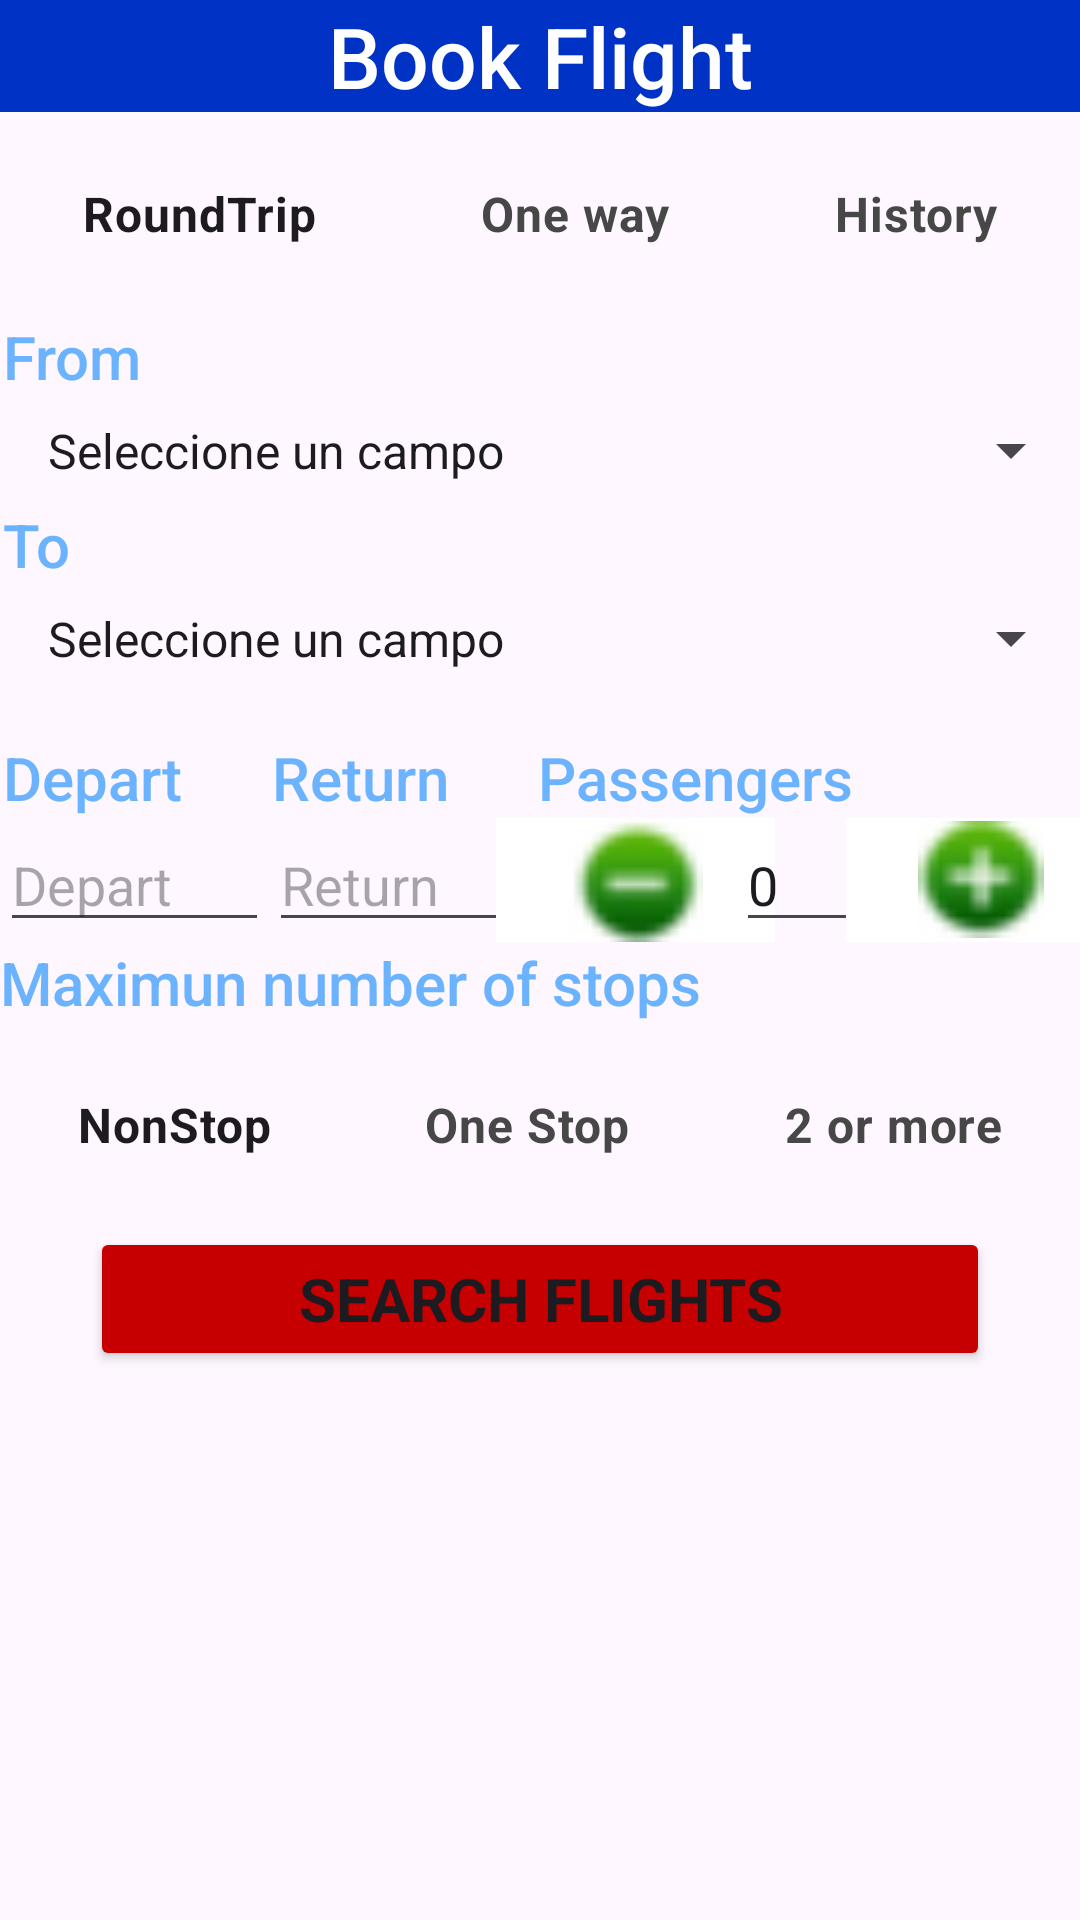

Android layout source for this screen:
<!-- AndroidManifest.xml: application theme Theme.EjerciciosComponentes -->
<!-- res/layout/activity_ejercicio5.xml -->
<?xml version="1.0" encoding="utf-8"?>
<TableLayout xmlns:android="http://schemas.android.com/apk/res/android"
    xmlns:app="http://schemas.android.com/apk/res-auto"
    xmlns:tools="http://schemas.android.com/tools"
    android:layout_width="match_parent"
    android:layout_height="match_parent"
    android:orientation="vertical"
    android:stretchColumns="*"
    tools:context=".Ejercicio5"


    >

    <TextView
        android:id="@+id/tvBookFlight"
        android:layout_width="match_parent"
        android:layout_height="wrap_content"
        android:background="#0032C6"
        android:fontFamily="sans-serif-medium"
        android:text="Book Flight"
        android:textAlignment="center"
        android:textColor="#FFFFFF"
        android:textSize="28sp" />

    <TableRow>


        <RadioGroup
            android:id="@+id/RadioGroup1"
            android:layout_span="5"
            android:orientation="horizontal"


            >

            <RadioButton
                android:id="@+id/btRoundTrip"
                android:layout_width="wrap_content"
                android:layout_height="wrap_content"
                android:layout_margin="10dp"
                android:layout_weight="1"
                android:button="@null"
                android:gravity="center"
                android:text="RoundTrip"
                android:textSize="16sp"
                android:textStyle="bold"

                />

            <RadioButton
                android:id="@+id/btOneWay"
                android:layout_width="wrap_content"
                android:layout_height="wrap_content"
                android:layout_margin="10dp"
                android:layout_weight="1"
                android:button="@null"
                android:gravity="center"
                android:text="One way"
                android:textColor="#474747"
                android:textSize="16sp"
                android:textStyle="bold" />

            <RadioButton
                android:id="@+id/btHistory"
                android:layout_width="wrap_content"
                android:layout_height="wrap_content"
                android:layout_margin="10dp"
                android:layout_weight="1"
                android:button="@null"
                android:gravity="center"
                android:text="History"
                android:textColor="#474747"
                android:textSize="16sp"
                android:textStyle="bold" />

        </RadioGroup>
    </TableRow>

    <TableRow android:layout_marginLeft="1dp">

        <TextView
            android:id="@+id/TvFrom"
            android:layout_width="match_parent"
            android:layout_height="wrap_content"
            android:fontFamily="sans-serif-medium"
            android:text="From"
            android:textColor="#6CB3FF"
            android:textSize="20sp" />
        />
    </TableRow>

    <TableRow android:layout_marginLeft="1dp">


        <Spinner

            android:id="@+id/spin_From"
            android:layout_width="wrap_content"
            android:layout_height="wrap_content"
            android:layout_span="5"
            android:entries="@array/From"
            android:padding="7dp"

            >


        </Spinner>


    </TableRow>

    <TableRow android:layout_marginLeft="1dp">

        <TextView
            android:id="@+id/TvTo"
            android:layout_width="match_parent"
            android:layout_height="wrap_content"
            android:fontFamily="sans-serif-medium"
            android:text="To"
            android:textColor="#6CB3FF"
            android:textSize="20sp" />
        />
    </TableRow>

    <TableRow
        android:layout_marginLeft="1dp"
        android:layout_marginBottom="15dp">

        <Spinner
            android:id="@+id/spin_To"
            android:layout_width="wrap_content"
            android:layout_height="wrap_content"
            android:layout_span="5"
            android:entries="@array/From"
            android:padding="7dp"

            >


        </Spinner>


    </TableRow>


    <TableRow android:layout_marginLeft="1dp">

        <TextView
            android:id="@+id/TvDepart"
            android:layout_width="match_parent"
            android:layout_height="wrap_content"
            android:fontFamily="sans-serif-medium"
            android:text="Depart"
            android:textColor="#6CB3FF"
            android:textSize="20sp" />

        <TextView
            android:id="@+id/TvReturn"
            android:layout_width="match_parent"
            android:layout_height="wrap_content"
            android:fontFamily="sans-serif-medium"
            android:text="Return"
            android:textColor="#6CB3FF"
            android:textSize="20sp" />


        <TextView
            android:id="@+id/TvPassengers"
            android:layout_width="match_parent"
            android:layout_height="wrap_content"
            android:layout_span="3"
            android:fontFamily="sans-serif-medium"
            android:text="Passengers"
            android:textColor="#6CB3FF"
            android:textSize="20sp" />
    </TableRow>

    <TableRow>

        <EditText
            android:id="@+id/etDepart"
            android:hint="Depart"
            android:inputType="date"
            android:imeOptions="actionNext"

            />

        <EditText
            android:id="@+id/etReturn"
            android:hint="Return"
            android:inputType="date"
            android:imeOptions="actionNext"

            />


        <ImageButton
            android:id="@+id/ibtmenos"
            android:layout_gravity="center"
            android:backgroundTint="#FFFF"
            android:scaleX="3"
            android:scaleY="3"
            android:src="@drawable/menos" />

        <EditText
            android:id="@+id/etPassegers"
            android:inputType="number"
            android:text="0"
            android:keyboardNavigationCluster="false"
            android:focusable="false"
            android:imeOptions="actionNone"

            />

        <ImageButton
            android:id="@+id/ibtmas"
            android:layout_gravity="center"
            android:backgroundTint="#FFFF"
            android:scaleX="3"
            android:scaleY="3"
            android:src="@drawable/mas" />


    </TableRow>


    <TextView
        android:id="@+id/TvMaximun"
        android:fontFamily="sans-serif-medium"
        android:text="Maximun number of stops"
        android:textColor="#6CB3FF"
        android:textSize="20sp" />

    <TableRow>


        <RadioGroup
            android:id="@+id/RadioGroup2"
            android:layout_span="5"
            android:orientation="horizontal"


            >

            <RadioButton
                android:id="@+id/btNonStop"
                android:layout_width="wrap_content"
                android:layout_height="wrap_content"
                android:layout_margin="10dp"
                android:layout_weight="1"
                android:button="@null"
                android:gravity="center"
                android:text="NonStop"
                android:textSize="16sp"
                android:textStyle="bold"

                />

            <RadioButton
                android:id="@+id/btOneStop"
                android:layout_width="wrap_content"
                android:layout_height="wrap_content"
                android:layout_margin="10dp"
                android:layout_weight="1"
                android:button="@null"
                android:gravity="center"
                android:text="One Stop"
                android:textColor="#474747"
                android:textSize="16sp"
                android:textStyle="bold"


                />

            <RadioButton
                android:id="@+id/bt2ormore"
                android:layout_width="wrap_content"
                android:layout_height="wrap_content"
                android:layout_margin="10dp"
                android:layout_weight="1"
                android:button="@null"
                android:gravity="center"
                android:text="2 or more"
                android:textColor="#474747"
                android:textSize="16sp"
                android:textStyle="bold"

                />

        </RadioGroup>
    </TableRow>

    <Button
        android:id="@+id/btSearchFlights"
        android:backgroundTint="#C60000"
        android:fontFamily="sans-serif"
        android:text="Search Flights"
        android:textSize="20sp"
        android:textStyle="bold"
        android:layout_marginLeft="30dp"
        android:layout_marginRight="30dp"
        />

    <TextView
        android:id="@+id/tvResultado"
        android:layout_width="match_parent"
        android:layout_height="match_parent"

        />

</TableLayout>
<!-- resources referenced by this layout -->
<resources>
  <string-array name="From">
          <item>Seleccione un campo</item>
          <item>Las Vegas, NV (LAS)</item>
          <item>Phoenix, AZ (PHX)</item>
      </string-array>
  <!-- drawable mas: png bitmap (drawable, 1027 bytes) -->
  <!-- drawable menos: png bitmap (drawable, 1033 bytes) -->
  <style name="Theme.EjerciciosComponentes" parent="Base.Theme.EjerciciosComponentes" />
  <style name="Base.Theme.EjerciciosComponentes" parent="Theme.Material3.DayNight.NoActionBar">
          
          
      </style>
</resources>
